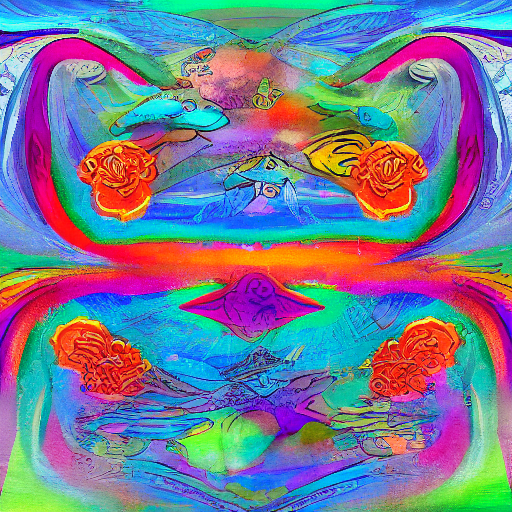
Generation parameters embedded in this image by AUTOMATIC1111 Stable Diffusion web UI or a fork of it (Forge, ...) (PNG 'parameters' text chunk):
artwork style
Steps: 30, Sampler: DDIM, CFG scale: 7, Seed: 2638391395, Size: 512x512, Model hash: 7460a6fa, Batch size: 8, Batch pos: 6